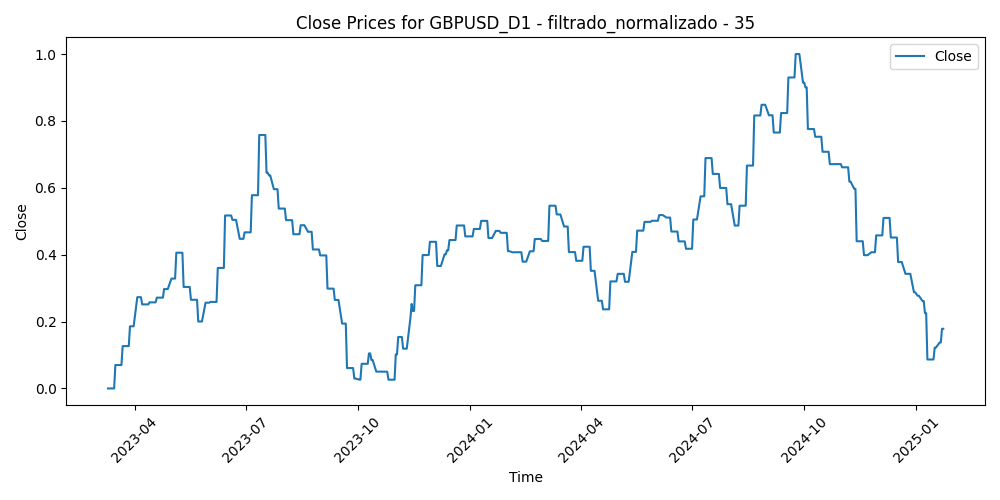

The data file committed next to this chart (first rows):
Time, Close, Volume, diferencia_media_35
2023-03-10, 0.0, 0.627, 0.6305
2023-03-13, 0.0, 0.8294, 0.4516
2023-03-14, 0.0, 0.6669, 0.473
2023-03-15, 0.0, 0.7208, 0.5806
2023-03-16, 0.07005, 0.642, 0.5067
2023-03-17, 0.07005, 0.4892, 0.4234
2023-03-20, 0.07005, 0.5034, 0.305
2023-03-21, 0.07005, 0.272, 0.372
2023-03-22, 0.1266, 0.3619, 0.3104
2023-03-23, 0.1266, 0.4502, 0.2913
2023-03-24, 0.1266, 0.4078, 0.3625
2023-03-27, 0.1266, 0.3098, 0.3047
2023-03-28, 0.1858, 0.2602, 0.2541
2023-03-29, 0.1858, 0.307, 0.2904
2023-03-30, 0.1858, 0.3021, 0.2156
2023-03-31, 0.1858, 0.3035, 0.2929
2023-04-03, 0.2729, 0.3269, 0.2005
2023-04-04, 0.2729, 0.3245, 0.117
2023-04-05, 0.2729, 0.2863, 0.1753
2023-04-06, 0.2729, 0.188, 0.2165
2023-04-07, 0.2514, 0.07227, 0.2537
2023-04-10, 0.2514, 0.1607, 0.3036
2023-04-11, 0.2514, 0.2414, 0.2646
2023-04-12, 0.2514, 0.269, 0.2126
2023-04-13, 0.2574, 0.2556, 0.184
2023-04-14, 0.2574, 0.2811, 0.3243
2023-04-17, 0.2574, 0.2458, 0.3766
2023-04-18, 0.2574, 0.2128, 0.3353
2023-04-19, 0.2715, 0.2435, 0.3318
2023-04-20, 0.2715, 0.2379, 0.3438
2023-04-21, 0.2715, 0.23, 0.3584
2023-04-24, 0.2715, 0.25, 0.3228
2023-04-25, 0.2973, 0.2271, 0.4285
2023-04-26, 0.2973, 0.3102, 0.3833
2023-04-27, 0.2973, 0.2886, 0.3676
2023-04-28, 0.2973, 0.3665, 0.3069
2023-05-01, 0.3285, 0.2099, 0.398
2023-05-02, 0.3285, 0.2956, 0.4399
2023-05-03, 0.3285, 0.3057, 0.3447
2023-05-04, 0.3285, 0.3931, 0.3518
2023-05-05, 0.4059, 0.245, 0.2998
2023-05-08, 0.4059, 0.1459, 0.3248
2023-05-09, 0.4059, 0.1968, 0.3356
2023-05-10, 0.4059, 0.2026, 0.3428
2023-05-11, 0.3035, 0.2721, 0.4788
2023-05-12, 0.3035, 0.1939, 0.5591
2023-05-15, 0.3035, 0.1325, 0.4756
2023-05-16, 0.3035, 0.1978, 0.5292
2023-05-17, 0.2651, 0.2074, 0.5329
2023-05-18, 0.2651, 0.1967, 0.6233
2023-05-19, 0.2651, 0.2588, 0.5838
2023-05-22, 0.2651, 0.2154, 0.5951
2023-05-23, 0.2001, 0.2527, 0.6178
2023-05-24, 0.2001, 0.289, 0.6716
2023-05-25, 0.2001, 0.2554, 0.7167
2023-05-26, 0.2001, 0.2393, 0.6871
2023-05-29, 0.2564, 0.0244, 0.6765
2023-05-30, 0.2564, 0.2471, 0.6099
2023-05-31, 0.2564, 0.2719, 0.5756
2023-06-01, 0.2564, 0.2558, 0.4784
... 426 more rows
